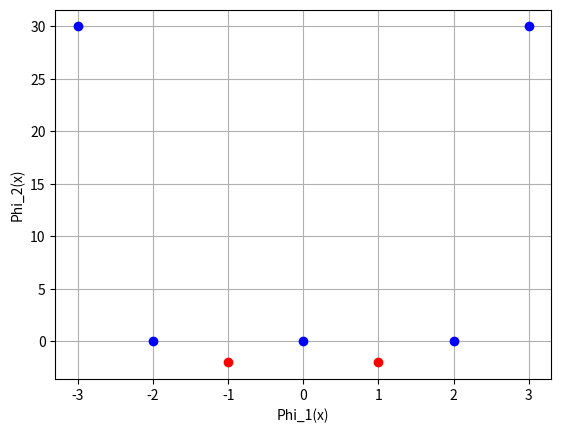
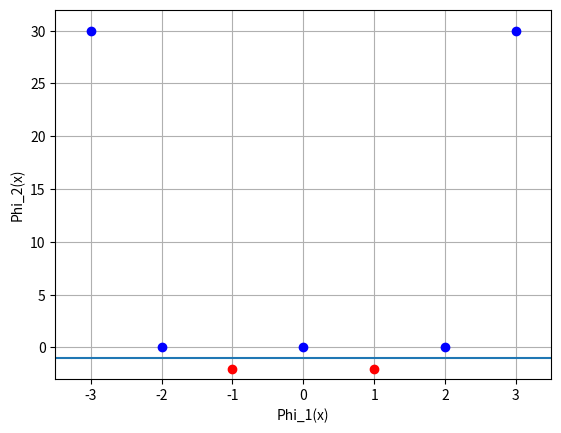

Here is the Python script that generated these plots, in order:
import matplotlib.pyplot as plt

data = [(-3,1),(-2,1),(-1,-1),(0,1),(1,-1),(2,1),(3,1)]

x1_pos, x2_pos = [], []
x1_neg, x2_neg = [], []

for x, y in data:
	if y > 0:
		x1_pos.append(x)
		x2_pos.append(-8/3 * x**2 + 2/3 * x**4)
	else:
		x1_neg.append(x)
		x2_neg.append(-8/3 * x**2 + 2/3 * x**4)

plt.figure()
plt.plot(x1_pos, x2_pos, 'bo')
plt.plot(x1_neg, x2_neg, 'ro')
plt.grid(True)
plt.xlabel("Phi_1(x)")
plt.ylabel("Phi_2(x)")
plt.show()

plt.figure()
plt.plot(x1_pos, x2_pos, 'bo')
plt.plot(x1_neg, x2_neg, 'ro')
plt.plot((-3.5,3.5), (-1,-1))
plt.xlim(-3.5,3.5)
plt.ylim(-3,32)
plt.xlabel("Phi_1(x)")
plt.ylabel("Phi_2(x)")
plt.grid(True)
plt.show()